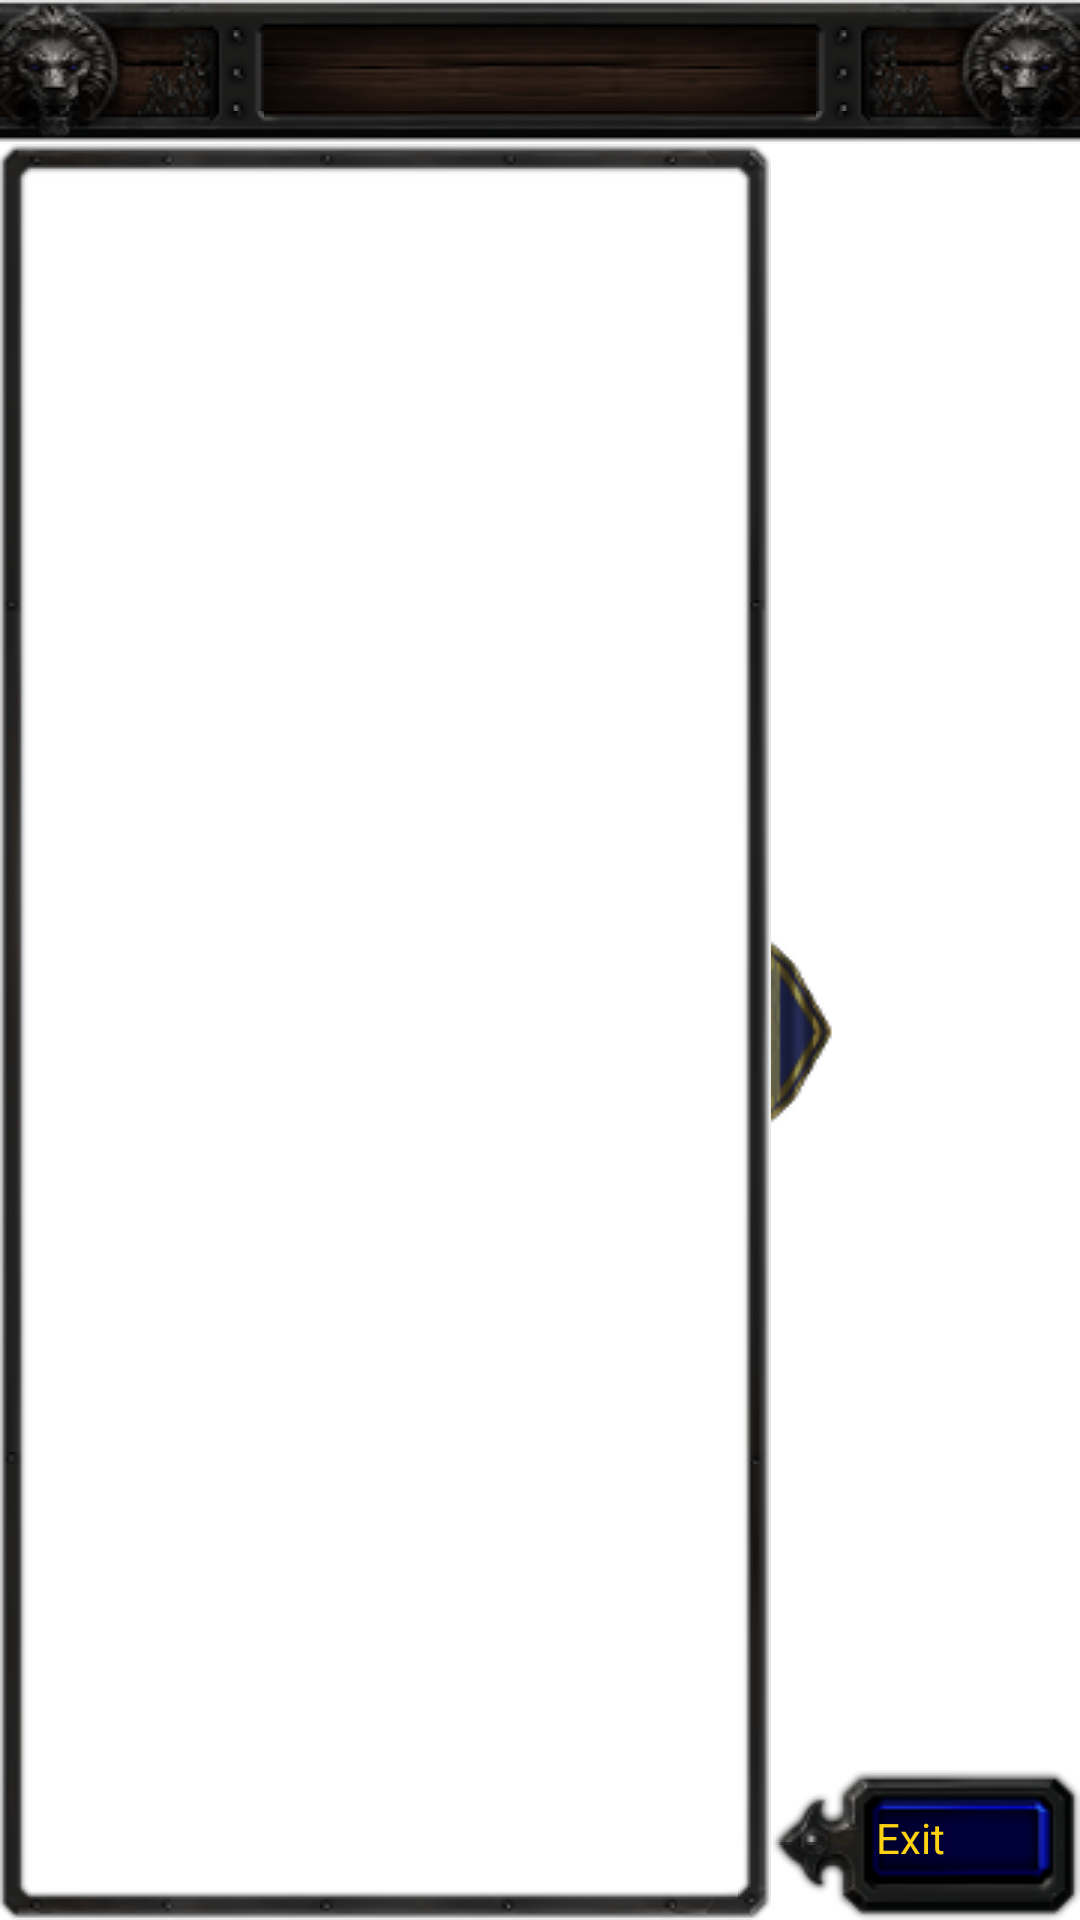

The Android layout XML behind this screen, and the referenced resources:
<!-- AndroidManifest.xml: application theme W3 -->
<!-- res/layout/activity_chat.xml -->
<?xml version="1.0" encoding="utf-8"?>

<RelativeLayout xmlns:android="http://schemas.android.com/apk/res/android"
    android:layout_width="fill_parent"
    android:layout_height="fill_parent"
    android:background="@drawable/background"
    android:keepScreenOn="true"
    android:orientation="vertical" >

    <LinearLayout
        android:id="@+id/linearLayout2"
        android:layout_width="match_parent"
        android:layout_height="wrap_content"
        android:background="@drawable/title"
        android:orientation="horizontal" >

        <Spinner
            android:id="@+id/label"
            android:layout_width="match_parent"
            android:layout_height="wrap_content"
            android:layout_marginLeft="2dp"
            android:layout_marginRight="5dp"
            android:layout_marginTop="2dp"
            android:gravity="center"
            android:scrollbars="vertical"
            android:text="@+id/label"
            android:textSize="20sp" />
    </LinearLayout>

    <LinearLayout
        android:layout_width="wrap_content"
        android:layout_height="wrap_content"
        android:layout_below="@+id/linearLayout2"
        android:baselineAligned="false" >

        <RelativeLayout
            android:layout_width="0dp"
            android:layout_height="wrap_content"
            android:layout_weight="5"
            android:background="@drawable/dialog_border"
            android:orientation="vertical" >

            <ListView
                android:id="@+id/chat_log"
                android:layout_width="match_parent"
                android:layout_height="wrap_content"
                android:layout_above="@+id/chat_input_text"
                android:layout_alignParentTop="true"
                android:divider="@null"
                android:dividerHeight="0dp"
                android:stackFromBottom="true"
                android:transcriptMode="alwaysScroll" >
            </ListView>

            <EditText
                android:id="@+id/chat_input_text"
                android:layout_width="match_parent"
                android:layout_height="wrap_content"
                android:layout_alignParentBottom="true"
                android:layout_alignParentLeft="true"
                android:imeOptions="actionSend"
                android:inputType="text"
                android:textCursorDrawable="@null" />

            <ImageView
                android:id="@+id/open"
                android:layout_width="wrap_content"
                android:layout_height="wrap_content"
                android:layout_alignParentRight="true"
                android:layout_centerVertical="true"
                android:clickable="true"
                android:contentDescription="@string/action_settings"
                android:src="@drawable/open"
                android:visibility="gone" />
        </RelativeLayout>

        <RelativeLayout
            android:id="@+id/users_tab"
            android:layout_width="0dp"
            android:layout_height="wrap_content"
            android:layout_weight="2" >

            <ListView
                android:id="@+id/users"
                android:layout_width="fill_parent"
                android:layout_height="fill_parent"
                android:layout_above="@+id/exit_button"
                android:clickable="false"
                android:divider="@null"
                android:dividerHeight="0dp"
                android:scrollbars="vertical" >
            </ListView>

            <Button
                android:id="@+id/exit_button"
                android:layout_width="match_parent"
                android:layout_height="wrap_content"
                android:layout_alignParentBottom="true"
                android:layout_centerHorizontal="true"
                android:background="@drawable/ab_button"
                android:text="@string/exit"
                android:textAppearance="?android:attr/textAppearanceSmall"
                android:textColor="@color/channel_sender" />

            <ImageView
                android:id="@+id/close"
                android:layout_width="wrap_content"
                android:layout_height="wrap_content"
                android:layout_alignParentLeft="true"
                android:layout_centerVertical="true"
                android:clickable="true"
                android:contentDescription="@string/action_settings"
                android:src="@drawable/close" />
        </RelativeLayout>
    </LinearLayout>

</RelativeLayout>
<!-- resources referenced by this layout -->
<resources>
  <color name="channel_sender">#FED312</color>
  <!-- drawable ab_button (drawable) -->
  <?xml version="1.0" encoding="utf-8"?>
  
  <selector xmlns:android="http://schemas.android.com/apk/res/android">
  
      <item android:drawable="@drawable/a1" android:state_enabled="true" android:state_pressed="false"/>
      <item android:drawable="@drawable/a2" android:state_enabled="false"/>
      <item android:drawable="@drawable/b1" android:state_enabled="true" android:state_pressed="true"/>
  </selector>
  <string name="action_settings">Settings</string>
  <string name="exit">Exit</string>
  <style name="Spinner" parent="@android:style/Widget.Spinner">
          <item name="android:background">@drawable/d_button</item>
          <item name="android:clickable">true</item>
      </style>
  <style name="SpinnerItem" parent="@android:style/Widget.TextView.SpinnerItem">
          <item name="android:textColor">@color/White</item>
          <item name="android:textSize">20sp</item>
          <item name="android:background">@color/spinner_blue</item>
      </style>
  <style name="SpinnerListView" parent="@android:style/Widget.ListView.DropDown">
          <item name="android:background">@drawable/input_border</item>
          <item name="android:divider">@null</item>
          <item name="android:dividerHeight">0dp</item>
      </style>
  <style name="WesCheckBoxStyle" parent="@android:style/Widget.CompoundButton.CheckBox">
          <item name="android:background">@drawable/s2</item>
          <item name="android:button">@drawable/checkbox</item>
          <item name="android:textColor">@color/channel_sender</item>
          <item name="android:gravity">center</item>
      </style>
  <style name="WesRadioButtonStyle" parent="@android:style/Widget.CompoundButton.RadioButton">
          <item name="android:background">@drawable/s2</item>
          <item name="android:button">@drawable/radiobutton</item>
          <item name="android:textColor">@color/channel_sender</item>
          <item name="android:gravity">center</item>
      </style>
  <style name="WesEditTextStyle" parent="@android:style/Widget.EditText">
          <item name="android:textColor">@color/White</item>
          <item name="android:background">@drawable/input_border</item>
          <item name="android:shadowColor">@color/Black</item>
          <item name="android:shadowDx">1</item>
          <item name="android:shadowDy">1</item>
          <item name="android:shadowRadius">1</item>
      </style>
  <style name="WesTextViewStyle" parent="@android:style/Widget.TextView">
          <item name="android:background">@drawable/s</item>
          <item name="android:textColor">@color/channel_sender</item>
          <item name="android:shadowColor">@color/Black</item>
          <item name="android:shadowDx">1</item>
          <item name="android:shadowDy">1</item>
          <item name="android:shadowRadius">1</item>
      </style>
  <!-- drawable d_button (drawable) -->
  <?xml version="1.0" encoding="utf-8"?>
  
  <selector xmlns:android="http://schemas.android.com/apk/res/android">
  
      <item android:drawable="@drawable/d1" android:state_enabled="true" android:state_window_focused="false"/>
      <item android:drawable="@drawable/d2" android:state_pressed="true"/>
      <item android:drawable="@drawable/d2" android:state_enabled="true"/>
  
  </selector>
  <color name="White">#FFFFFF</color>
  <color name="spinner_blue">#06094A</color>
  <!-- drawable radiobutton (drawable) -->
  <?xml version="1.0" encoding="utf-8"?>
  
  <selector xmlns:android="http://schemas.android.com/apk/res/android">
  
      <item android:drawable="@drawable/radio_a" android:state_checked="true"/>
      <item android:drawable="@drawable/radio_b" android:state_checked="false"/>
  
  </selector>
  <color name="Black">#000000</color>
</resources>
